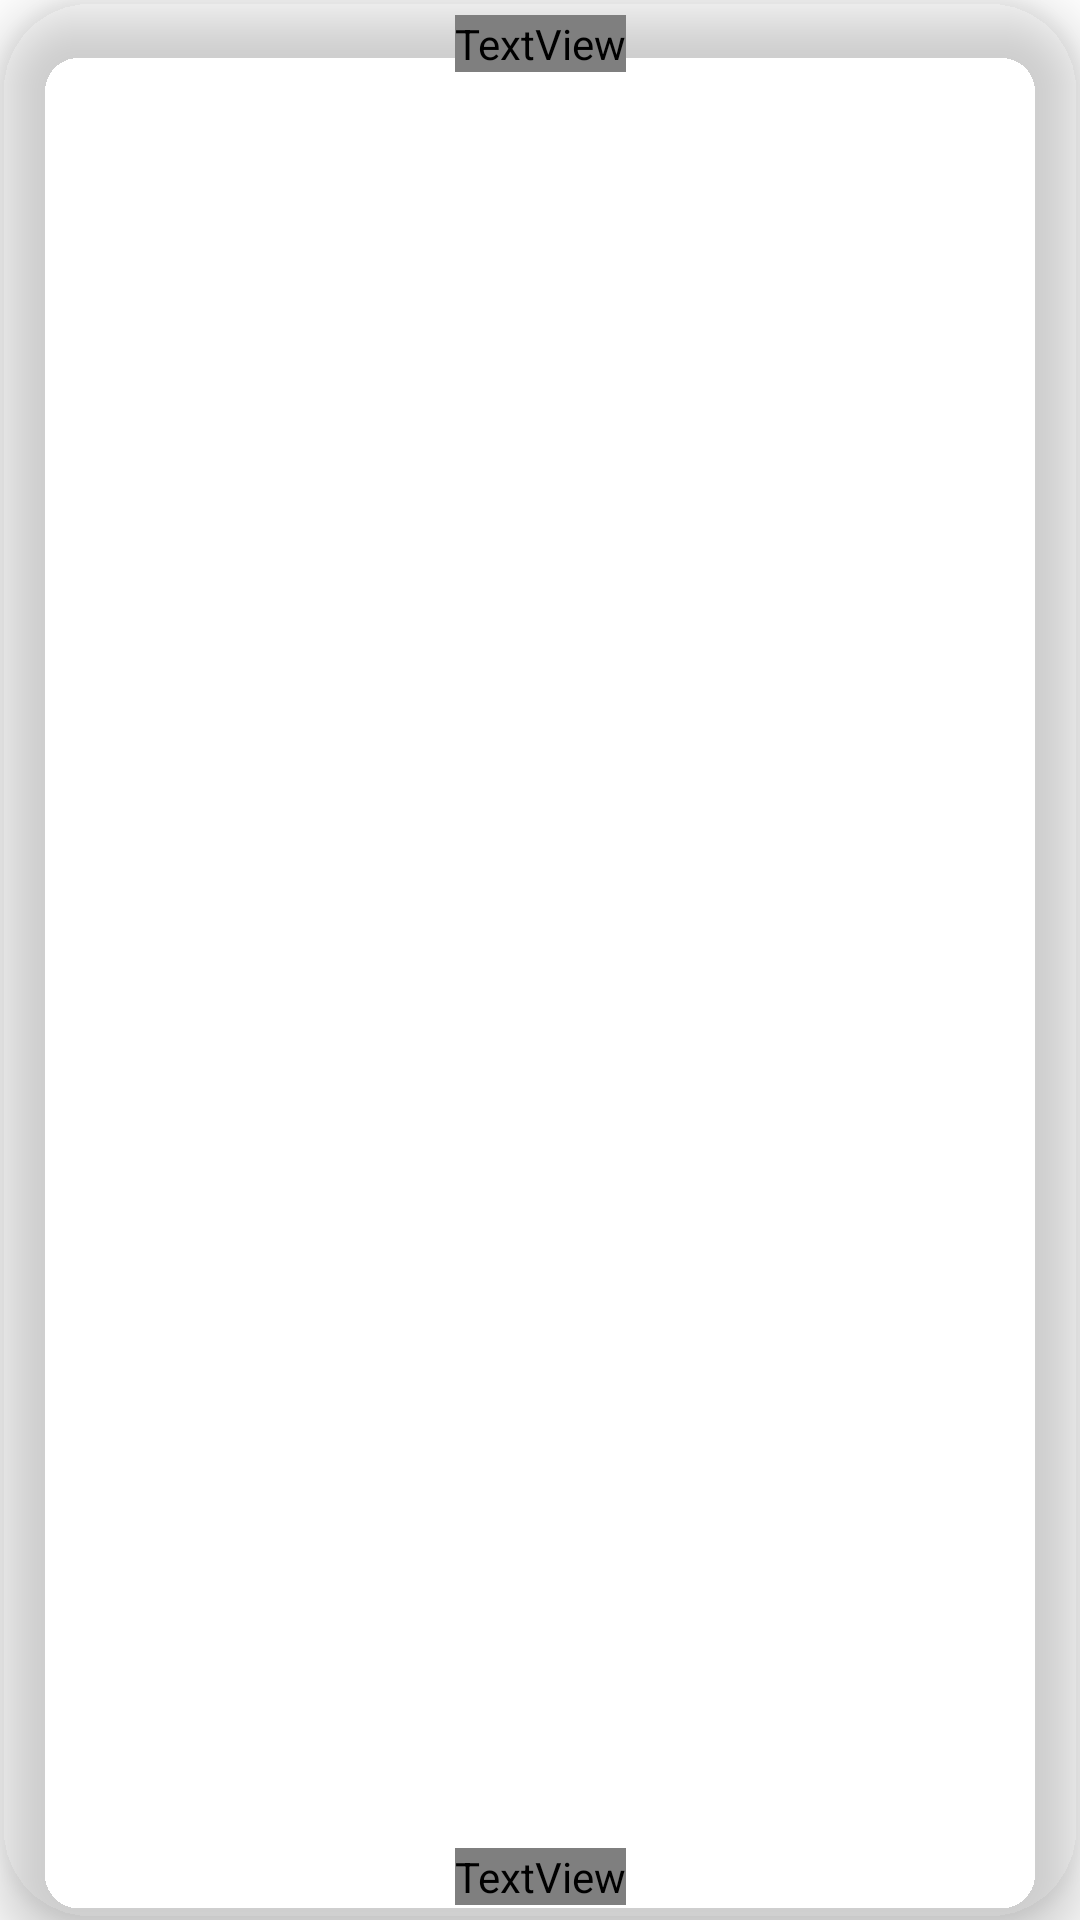

The Android layout XML behind this screen, and the referenced resources:
<!-- AndroidManifest.xml: application theme Theme.WeatherApp -->
<!-- res/layout/one_weather_card.xml -->
<?xml version="1.0" encoding="utf-8"?>
<com.google.android.material.card.MaterialCardView xmlns:android="http://schemas.android.com/apk/res/android"
    android:id="@+id/constrainLayout"
    xmlns:app="http://schemas.android.com/apk/res-auto"
    xmlns:tools="http://schemas.android.com/tools"
    android:layout_width="wrap_content"
    android:layout_height="match_parent"
    app:cardBackgroundColor="@color/hourly_card_background"
    app:cardCornerRadius="30dp"
    android:layout_marginVertical="5dp"
    android:translationZ="10dp">

    <ImageView
        android:id="@+id/imageView_background"
        android:scaleType="centerCrop"
        android:adjustViewBounds="true"
        android:layout_width="match_parent"
        android:layout_height="match_parent"/>

    <androidx.constraintlayout.widget.ConstraintLayout
        android:id="@+id/constraintLayout_hourly"
        android:paddingHorizontal="10dp"
        android:paddingVertical="5dp"
        android:layout_width="match_parent"
        android:layout_height="match_parent">

        <ImageView
            android:id="@+id/imageView_icon"
            android:layout_width="50dp"
            android:layout_height="50dp"
            app:layout_constraintBottom_toTopOf="@+id/textView_time"
            app:layout_constraintEnd_toEndOf="parent"
            app:layout_constraintStart_toStartOf="parent"
            app:layout_constraintTop_toBottomOf="@+id/textView_temp"
            tools:srcCompat="@tools:sample/avatars" />

        <TextView
            android:id="@+id/textView_temp"
            android:layout_width="wrap_content"
            android:layout_height="wrap_content"
            android:fontFamily="@font/ubuntu_light"
            android:text="TextView"
            android:textColor="@color/font"
            android:textStyle="bold"
            app:layout_constraintEnd_toEndOf="parent"
            app:layout_constraintStart_toStartOf="parent"
            app:layout_constraintTop_toTopOf="parent" />

        <TextView
            android:id="@+id/textView_time"
            android:layout_width="wrap_content"
            android:layout_height="wrap_content"
            android:fontFamily="@font/ubuntu_light"
            android:text="TextView"
            android:textColor="@color/font_alt"
            android:textStyle="bold"
            app:layout_constraintBottom_toBottomOf="parent"
            app:layout_constraintEnd_toEndOf="parent"
            app:layout_constraintStart_toStartOf="parent" />

    </androidx.constraintlayout.widget.ConstraintLayout>


</com.google.android.material.card.MaterialCardView>
<!-- resources referenced by this layout -->
<resources>
  <color name="font">#ffffff</color>
  <color name="font_alt">#99ffffff</color>
  <color name="hourly_card_background">#00000000</color>
  <style name="Theme.WeatherApp" parent="Theme.MaterialComponents.DayNight.NoActionBar">
          
          <item name="colorPrimary">@color/purple_500</item>
          <item name="colorPrimaryVariant">@color/purple_700</item>
          <item name="colorOnPrimary">@color/white</item>
          
          <item name="colorSecondary">@color/teal_200</item>
          <item name="colorSecondaryVariant">@color/teal_700</item>
          <item name="colorOnSecondary">@color/black</item>
          
          <item name="android:statusBarColor" tools:targetApi="l">@color/transparent</item>
          
  
      </style>
  <color name="purple_500">#FF6200EE</color>
  <color name="purple_700">#FF3700B3</color>
  <color name="white">#FFFFFFFF</color>
  <color name="teal_200">#FF03DAC5</color>
  <color name="teal_700">#FF018786</color>
  <color name="black">#FF000000</color>
  <color name="transparent">#00000000</color>
</resources>
